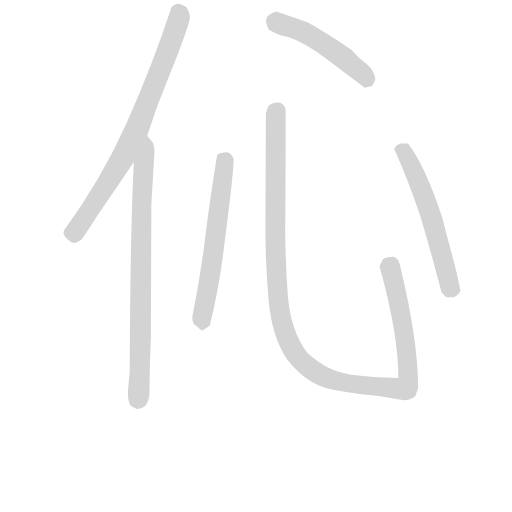
t = 0.00 s
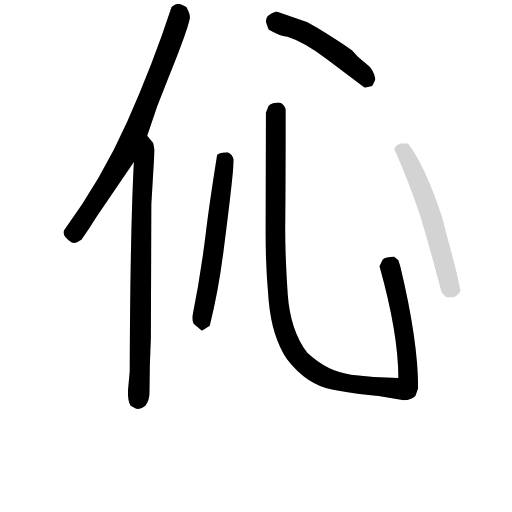
t = 4.59 s
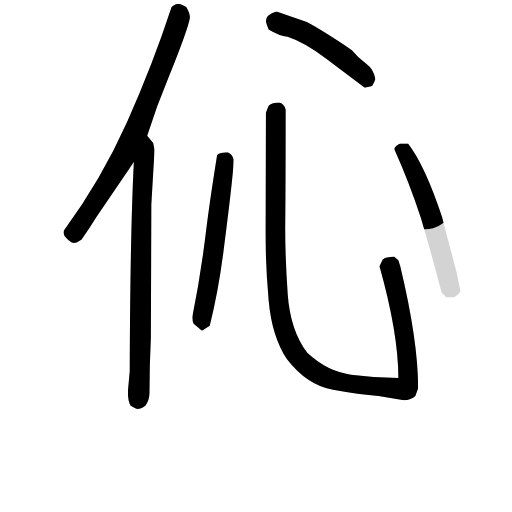
t = 4.79 s
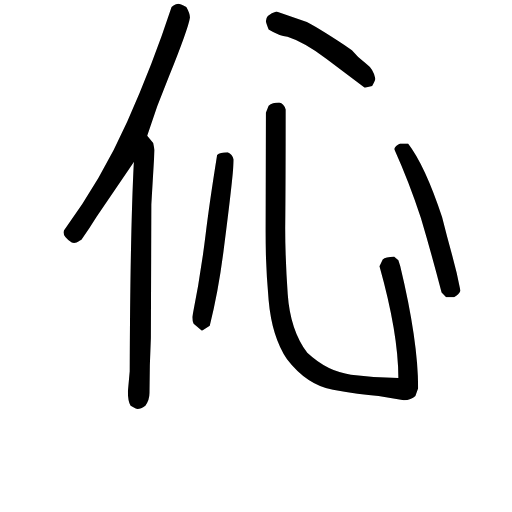
t = 5.00 s
t = 5.21 s: frame unchanged from t = 5.00 s, image omitted
t = 5.92 s: frame unchanged from t = 5.00 s, image omitted

The animated SVG that drew these frames (rendered in a browser with its animation timeline set to each time). Animation: 6 CSS @keyframes rules; one cycle of 5.92 s.

<svg version="1.1" viewBox="0 0 1024 1024" xmlns="http://www.w3.org/2000/svg">
  <!-- <g stroke="lightgray" stroke-width="4"
     transform="scale(4, 4)">
    <line x1="0" y1="0" x2="256" y2="0"></line>
    <line x1="0" y1="0" x2="0" y2="256"></line>
    <line x1="256" y1="0" x2="256" y2="256"></line>
    <line x1="0" y1="256" x2="256" y2="256"></line>
  </g>        -->
  <g transform="scale(0.92, -0.92) translate(60, -830)">
    <style type="text/css">
      
        @keyframes keyframes0 {
          from {
            stroke: black;
            stroke-dashoffset: 807;
            stroke-width: 128;
          }
          72% {
            animation-timing-function: step-end;
            stroke: black;
            stroke-dashoffset: 0;
            stroke-width: 128;
          }
          to {
            stroke: black;
            stroke-width: 151;
          }
        }
        #make-me-a-hanzi-animation-0 {
          animation: keyframes0 0.90673828125s both;
          animation-delay: 0s;
          animation-timing-function: linear;
        }
      
        @keyframes keyframes1 {
          from {
            stroke: black;
            stroke-dashoffset: 832;
            stroke-width: 128;
          }
          73% {
            animation-timing-function: step-end;
            stroke: black;
            stroke-dashoffset: 0;
            stroke-width: 128;
          }
          to {
            stroke: black;
            stroke-width: 151;
          }
        }
        #make-me-a-hanzi-animation-1 {
          animation: keyframes1 0.9270833333333334s both;
          animation-delay: 0.90673828125s;
          animation-timing-function: linear;
        }
      
        @keyframes keyframes2 {
          from {
            stroke: black;
            stroke-dashoffset: 621;
            stroke-width: 128;
          }
          67% {
            animation-timing-function: step-end;
            stroke: black;
            stroke-dashoffset: 0;
            stroke-width: 128;
          }
          to {
            stroke: black;
            stroke-width: 151;
          }
        }
        #make-me-a-hanzi-animation-2 {
          animation: keyframes2 0.75537109375s both;
          animation-delay: 1.8338216145833335s;
          animation-timing-function: linear;
        }
      
        @keyframes keyframes3 {
          from {
            stroke: black;
            stroke-dashoffset: 1333;
            stroke-width: 128;
          }
          81% {
            animation-timing-function: step-end;
            stroke: black;
            stroke-dashoffset: 0;
            stroke-width: 128;
          }
          to {
            stroke: black;
            stroke-width: 151;
          }
        }
        #make-me-a-hanzi-animation-3 {
          animation: keyframes3 1.3347981770833333s both;
          animation-delay: 2.5891927083333335s;
          animation-timing-function: linear;
        }
      
        @keyframes keyframes4 {
          from {
            stroke: black;
            stroke-dashoffset: 506;
            stroke-width: 128;
          }
          62% {
            animation-timing-function: step-end;
            stroke: black;
            stroke-dashoffset: 0;
            stroke-width: 128;
          }
          to {
            stroke: black;
            stroke-width: 151;
          }
        }
        #make-me-a-hanzi-animation-4 {
          animation: keyframes4 0.6617838541666666s both;
          animation-delay: 3.923990885416667s;
          animation-timing-function: linear;
        }
      
        @keyframes keyframes5 {
          from {
            stroke: black;
            stroke-dashoffset: 589;
            stroke-width: 128;
          }
          66% {
            animation-timing-function: step-end;
            stroke: black;
            stroke-dashoffset: 0;
            stroke-width: 128;
          }
          to {
            stroke: black;
            stroke-width: 151;
          }
        }
        #make-me-a-hanzi-animation-5 {
          animation: keyframes5 0.7293294270833334s both;
          animation-delay: 4.585774739583334s;
          animation-timing-function: linear;
        }
      
    </style>
    
      <path d="M 260 535 Q 281 601 307 663 Q 349 767 353 792 Q 353 801 345 815 Q 331 822 328 822 Q 322 822 313 815 Q 272 690 216.5 565.5 Q 161 441 79 329 L 78 325 Q 78 314 96 303 L 101 302 Q 107 302 110.5 305 Q 114 308 117 309 Q 134 333 150 359 L 231 478 L 260 535 Z" fill="lightgray"></path>
    
      <path d="M 239 -59 Q 246 -59 256 -52 Q 265 -40 265 -24 Q 265 36 268 96 L 269 386 L 276 504 L 273 519 L 260 535 C 241 558 232 508 231 478 Q 223 324 222 23 L 218 -21 Q 218 -43 224 -52 L 235 -58 L 239 -59 Z" fill="lightgray"></path>
    
      <path d="M 379 111 L 396 122 Q 415 198 426 285 Q 448 455 448 483 Q 445 495 435 499 Q 418 499 412 493 Q 395 387 387 320 Q 376 230 358 141 Q 358 131 361 126 L 379 111 Z" fill="lightgray"></path>
    
      <path d="M 818 -40 Q 834 -40 843 -31 L 849 -14 Q 849 90 810 252 L 806 264 L 797 272 Q 778 272 772 266 L 765 251 Q 806 105 806 8 Q 754 9 703 15.5 Q 652 22 608 63 Q 571 112 565.5 190.5 Q 560 269 560 333 Q 561 430 561 592 Q 557 605 547 607 Q 532 607 524 600 L 518 585 L 517 328 Q 517 257 524 177.5 Q 531 98 564 49 Q 607 -7 664 -17.5 Q 721 -28 763 -31 L 818 -40 Z" fill="lightgray"></path>
    
      <path d="M 733 639 L 749 643 Q 756 656 756 659 Q 752 680 735.5 692 Q 719 704 705 721 Q 638 766 607 782 L 541 805 Q 518 798 518 784 Q 519 779 524 766 Q 547 752 565 750 Q 600 739 650 702 L 733 639 Z" fill="lightgray"></path>
    
      <path d="M 927 184 Q 938 190 941 198 Q 934 235 922.5 276.5 Q 911 318 901 358 Q 864 470 827 518 L 810 518 Q 799 513 797 506 Q 829 435 855 356 Q 879 275 900 194 L 910 184 L 927 184 Z" fill="lightgray"></path>
    
    
      <clipPath id="make-me-a-hanzi-clip-0">
        <path d="M 260 535 Q 281 601 307 663 Q 349 767 353 792 Q 353 801 345 815 Q 331 822 328 822 Q 322 822 313 815 Q 272 690 216.5 565.5 Q 161 441 79 329 L 78 325 Q 78 314 96 303 L 101 302 Q 107 302 110.5 305 Q 114 308 117 309 Q 134 333 150 359 L 231 478 L 260 535 Z"></path>
      </clipPath>
      <path clip-path="url(#make-me-a-hanzi-clip-0)" d="M 328 810 L 326 779 L 234 539 L 198 471 L 113 339 L 103 325 L 91 324" fill="none" id="make-me-a-hanzi-animation-0" stroke-dasharray="679 1358" stroke-linecap="round"></path>
    
      <clipPath id="make-me-a-hanzi-clip-1">
        <path d="M 239 -59 Q 246 -59 256 -52 Q 265 -40 265 -24 Q 265 36 268 96 L 269 386 L 276 504 L 273 519 L 260 535 C 241 558 232 508 231 478 Q 223 324 222 23 L 218 -21 Q 218 -43 224 -52 L 235 -58 L 239 -59 Z"></path>
      </clipPath>
      <path clip-path="url(#make-me-a-hanzi-clip-1)" d="M 258 527 L 263 517 L 252 472 L 248 401 L 240 -46" fill="none" id="make-me-a-hanzi-animation-1" stroke-dasharray="704 1408" stroke-linecap="round"></path>
    
      <clipPath id="make-me-a-hanzi-clip-2">
        <path d="M 379 111 L 396 122 Q 415 198 426 285 Q 448 455 448 483 Q 445 495 435 499 Q 418 499 412 493 Q 395 387 387 320 Q 376 230 358 141 Q 358 131 361 126 L 379 111 Z"></path>
      </clipPath>
      <path clip-path="url(#make-me-a-hanzi-clip-2)" d="M 423 481 L 428 468 L 408 300 L 379 120" fill="none" id="make-me-a-hanzi-animation-2" stroke-dasharray="493 986" stroke-linecap="round"></path>
    
      <clipPath id="make-me-a-hanzi-clip-3">
        <path d="M 818 -40 Q 834 -40 843 -31 L 849 -14 Q 849 90 810 252 L 806 264 L 797 272 Q 778 272 772 266 L 765 251 Q 806 105 806 8 Q 754 9 703 15.5 Q 652 22 608 63 Q 571 112 565.5 190.5 Q 560 269 560 333 Q 561 430 561 592 Q 557 605 547 607 Q 532 607 524 600 L 518 585 L 517 328 Q 517 257 524 177.5 Q 531 98 564 49 Q 607 -7 664 -17.5 Q 721 -28 763 -31 L 818 -40 Z"></path>
      </clipPath>
      <path clip-path="url(#make-me-a-hanzi-clip-3)" d="M 535 591 L 541 585 L 538 307 L 547 155 L 567 87 L 586 56 L 617 26 L 676 1 L 821 -14 L 828 4 L 820 102 L 797 219 L 782 257" fill="none" id="make-me-a-hanzi-animation-3" stroke-dasharray="1205 2410" stroke-linecap="round"></path>
    
      <clipPath id="make-me-a-hanzi-clip-4">
        <path d="M 733 639 L 749 643 Q 756 656 756 659 Q 752 680 735.5 692 Q 719 704 705 721 Q 638 766 607 782 L 541 805 Q 518 798 518 784 Q 519 779 524 766 Q 547 752 565 750 Q 600 739 650 702 L 733 639 Z"></path>
      </clipPath>
      <path clip-path="url(#make-me-a-hanzi-clip-4)" d="M 533 784 L 619 750 L 684 707 L 742 653" fill="none" id="make-me-a-hanzi-animation-4" stroke-dasharray="378 756" stroke-linecap="round"></path>
    
      <clipPath id="make-me-a-hanzi-clip-5">
        <path d="M 927 184 Q 938 190 941 198 Q 934 235 922.5 276.5 Q 911 318 901 358 Q 864 470 827 518 L 810 518 Q 799 513 797 506 Q 829 435 855 356 Q 879 275 900 194 L 910 184 L 927 184 Z"></path>
      </clipPath>
      <path clip-path="url(#make-me-a-hanzi-clip-5)" d="M 808 503 L 818 501 L 827 486 L 860 410 L 918 205 L 927 202" fill="none" id="make-me-a-hanzi-animation-5" stroke-dasharray="461 922" stroke-linecap="round"></path>
    
  </g>
</svg>
